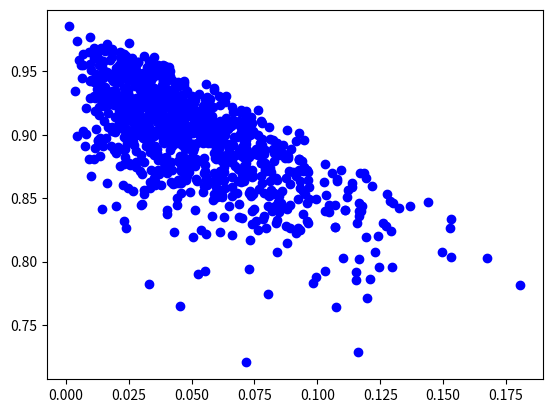

This figure's Python source:
# -*- coding: utf-8 -*-
"""
Created on Sun Apr 24 11:36:57 2016

[redacted]
"""

import numpy as np
from abc import ABCMeta, abstractmethod
from scipy.stats import norm,lognorm,dirichlet,uniform


class Prior:
    '''
    Parameter class
    Implements the evaluation of the log prior density
    and transformation of the variables base on parameter restrictions
    '''

    __metaclass__ = ABCMeta
    def __init__(self, restriction):
        for i in range(0,len(restriction)):
            if(restriction[i] not in ['', 'pos', '01']):
                raise ValueError('Invalid restriction only! Use pos, 01 or empty string')                
        self.restriction=restriction
        self.dim_param=len(restriction)
    
    @abstractmethod   
    def log_prior(self, param):
        '''           
        Caclulates the natural logarithm of the prior at param \n
        ------------------------------------------------------  \n      
        Input: \n            
        param - num_param x dim_param numpy array \n   
        ------------------------------------------------------ \n          
        Returns: \n   
        log_prior - num_param x 1 numpy array \n   
        '''
    @abstractmethod   
    def sample_prior(self, num_param):
        '''           
        Caclulates samples form the prior  \n
        ------------------------------------------------------  \n      
        Input: \n            
        num_param - number of prior samples  \n   
        ------------------------------------------------------ \n          
        Returns: \n   
        param - num_param x dim_param numpy array \n   
        '''
    
    def transform_positive(self,x):
        return np.log(x)

    def transform_back_positive(self,x):
        return np.exp(x)
    
    def transform_01(self,x):
        return np.log(x)-np.log(1-x)
    
    def transform_back_01(self,x):
        return np.exp(x)/(1+np.exp(x))  
    
    def transform_param(self, param):
        '''          
        Transforms param based on the restrictions 
        in res  \n
        ------------------------------------------------------ \n  
        Input: \n            
        param - num_param x dim_param numpy array \n
        ------------------------------------------------------ \n  
        Returns: \n
        param_trans - num_param x dim_param numpy array of the transformed param
        '''
       
        param_trans=param.copy() 
        for  index, value  in np.ndenumerate(param):
            col=index[-1]
            if(self.restriction[col]=='pos'):
                param_trans[index]=self.transform_positive(value)
            elif(self.restriction[col]=='01'):
                param_trans[index]=self.transform_01(value)
        
        return param_trans        

    def transform_back_param(self, param_trans):
        '''            
        Transforms back param_trans based on the restrictions   
        in res. \n 
        ------------------------------------------------------ \n        
        Input:  \n           
        param_trans - num_param x dim_param numpy array \n 
        ------------------------------------------------------ \n        
        Returns:\n 
        param - num_param x dim_param numpy array of the transformed param
        ''' 
        
        param=param_trans.copy()
        for  index, value  in np.ndenumerate(param_trans):
            col=index[-1]
            if(self.restriction[col]=='pos'):
                  param[index]=self.transform_back_positive(value)
            elif(self.restriction[col]=='01'):
                param[index]=self.transform_back_01(value)

           
        return param    
        
    def gradient(self,param_trans):
        g=np.zeros(self.dim_param)
        for i in range(self.dim_param):
            if(self.restriction[i]==''):
                g[i]=1
            elif(self.restriction[i]=='pos'):
                g[i]=np.exp(param_trans[i])
            else:
                g[i]=np.exp(param_trans[i])/np.power(1+np.exp(param_trans[i]),2)
        return g
        
        
class NormalPrior(Prior):
    def log_prior(self,param):
        param_trans=self.transform_param(param)
#        print('param_trans {}'.format(param_trans))
#        print('log normal pdf {}'.format(norm.logpdf(param_trans)))
        return np.sum(norm.logpdf(param_trans),axis=1)

    def sample_prior(self,num_param): 
        param_trans=norm.rvs(size=(num_param,self.dim_param))
        return self.transform_back_param(param_trans)
    
class GARCHPrior(Prior):
    def log_prior(self,param):
        log_p=np.log(lognorm.pdf(param[:,0],1,scale=0.02))
        ab=np.concatenate((param[:,1:3],np.zeros((len(param),1))),axis=1)        
        ab[:,2]=np.ones(len(param))-np.sum(param[:,1:3],axis=1)
#        print('ab {}'.format(ab))      
#        print('dirichlet {}'.format(dirichlet.pdf(ab[0],[4,9,3])))        
#        print('dirichlet all {}'.format(dirichlet.pdf(np.transpose(ab),[4,9,3])))
        log_dirichlet=np.zeros(len(param))
        for i in range(0,len(param)):
            if(np.all(ab[i]>0)):
                log_dirichlet[i]=dirichlet.pdf(ab[i],[3,54,3])
            else:
                log_dirichlet[i]=-np.Inf
#        log_p=log_p+np.log(dirichlet.pdf(np.transpose(ab),[4,9,3]))
        log_p=log_p+log_dirichlet 
        return log_p      
        
    def sample_prior(self,num_param):
        const=lognorm.rvs(1,scale=0.02, size=(num_param,1))        
        ab=dirichlet.rvs([3,54,3], size=num_param)

        return np.concatenate((const,ab[:,0:2]),axis=1)
        
class GARCHUniformPrior(Prior):
    def log_prior(self,param):
        log_p=np.zeros(len(param))        
        return log_p
    def sample_prior(self,num_param):  
        const=uniform.rvs(loc=0.001,scale=0.1,size=(num_param,1))
        a=uniform.rvs(loc=0.01,scale=0.5,size=(num_param,1))
        b=uniform.rvs(loc=0.5,scale=0.45,size=(num_param,1))
        return np.concatenate((const,a,b),axis=1) 
    

if __name__ == "__main__":
    '''
    Testing the Prior class
    '''
    
    restriction=['', '01', 'pos']    
    normal_prior=NormalPrior(restriction)
    
    #Check dim_param
    print('number of parameters: {}'.format(normal_prior.dim_param))    
    
    #One dimensional array    
    param_test1=np.array([0, 0.5, 0.5])
    #two dimensionl array    
    param_test2=np.array([[0,0.2,0.5],[0.1,0.2,0.7]])
    
    #Transforming the parameter
#    param_trans_test1=normal_prior.transform_param(param_test1)
    param_trans_test2=normal_prior.transform_param(param_test2)
    #Transforming back the parameter    
#    param_trans_back_test1=normal_prior.transform_back_param(param_trans_test1)
    param_trans_back_test2=normal_prior.transform_back_param(param_trans_test2)

    print('param_test2:\n{}'.format(param_test2))
    print('param_trans_back_test2:\n{}'.format(param_trans_back_test2))
    
    par=np.array([[1,0.3,1],[3,0.5,3]])
  
    print('test log_prior: {}'.format(normal_prior.log_prior(par)))
    print('test sample_prior: {}'.format(normal_prior.sample_prior(10)))

    import matplotlib.pyplot as plt   
    rest=['pos' , 'pos', '01']
    garch_prior=GARCHPrior(rest)
    param=garch_prior.sample_prior(1000)
    print('param sample {}'.format(param))
    print('GARCH log prior {} '.format(garch_prior.log_prior(param)))
    plt.plot(param[:,1],param[:,2], 'bo')
    plt.show()
    
    print('dirichlet {}'.format(dirichlet.pdf([0.2,0.4,0.4],[4,9,3]))) 